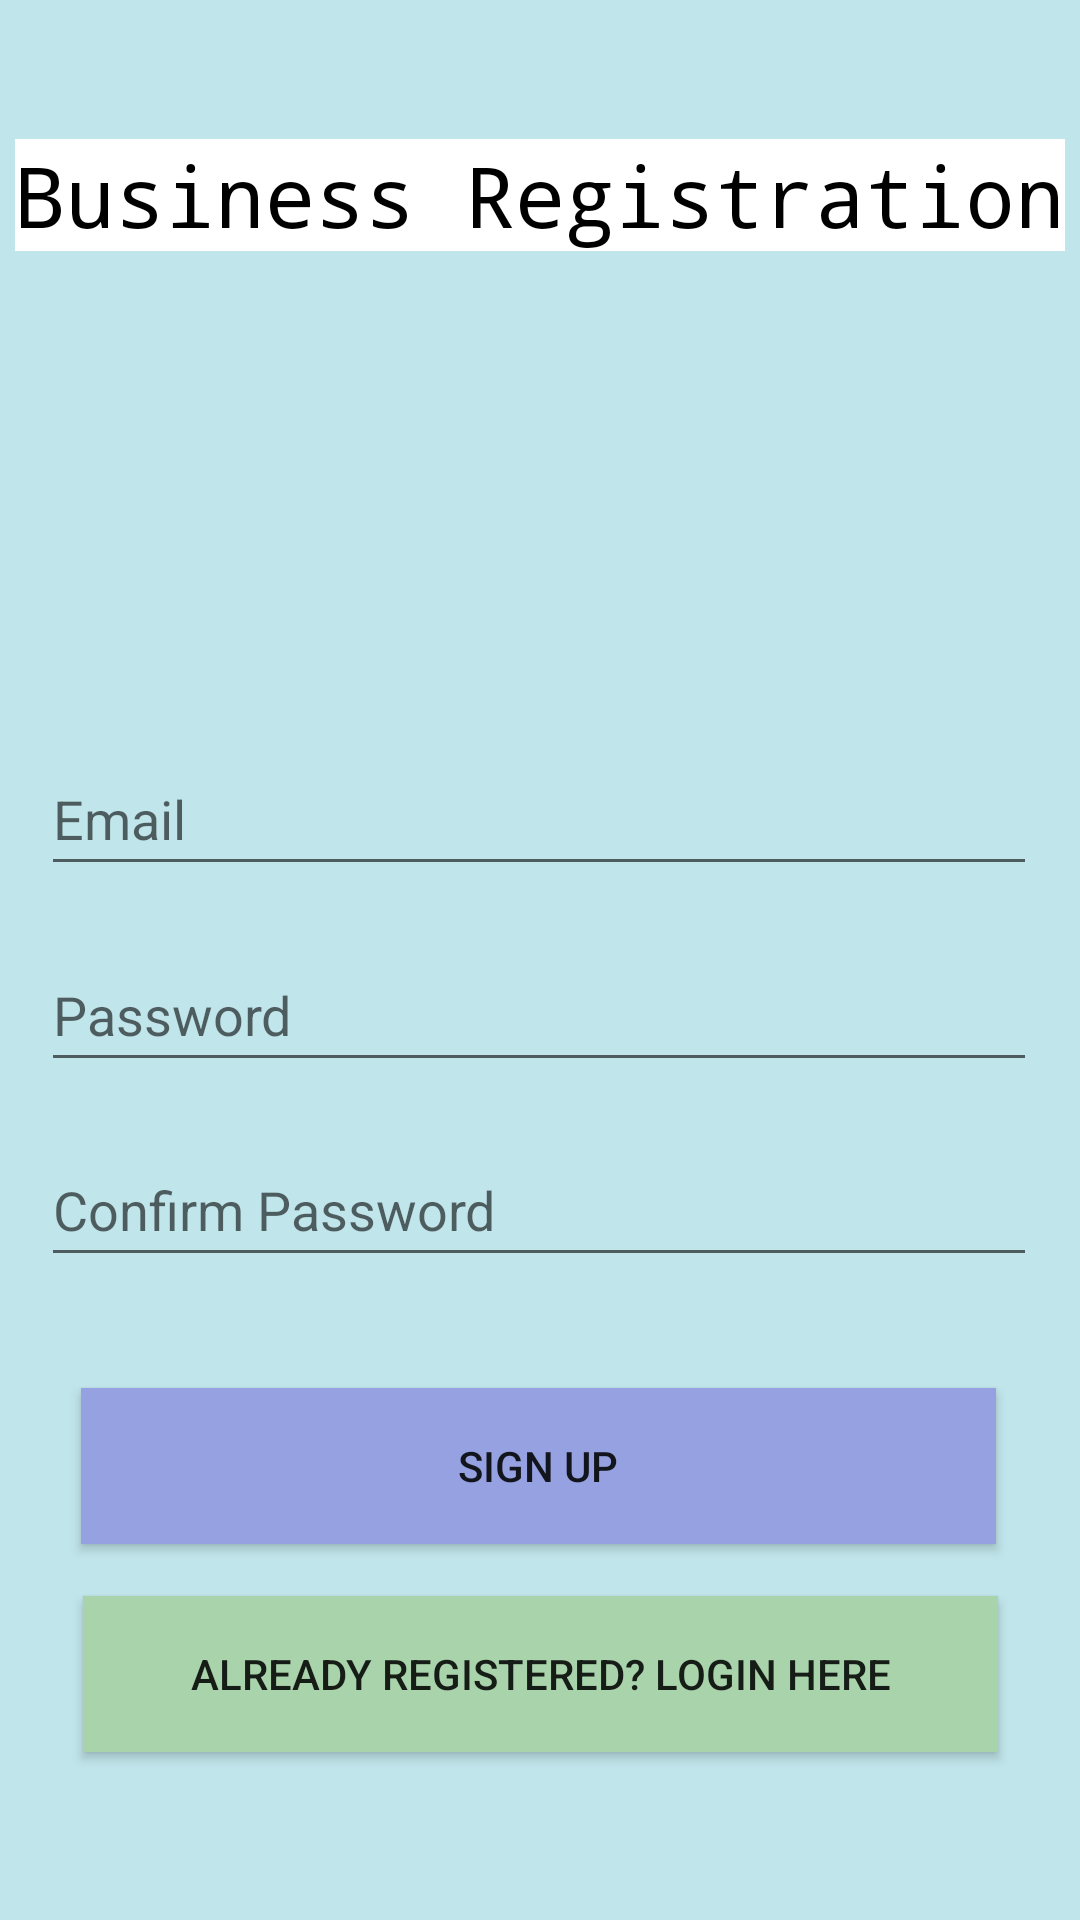

Layout XML and referenced resources for this Android screen:
<!-- AndroidManifest.xml: application theme AppTheme -->
<!-- res/layout/activity_register.xml -->
<?xml version="1.0" encoding="utf-8"?>
<androidx.constraintlayout.widget.ConstraintLayout xmlns:android="http://schemas.android.com/apk/res/android"
    xmlns:app="http://schemas.android.com/apk/res-auto"
    xmlns:tools="http://schemas.android.com/tools"
    android:layout_width="match_parent"
    android:layout_height="match_parent"
    android:background="#C0E5EA"
    tools:context=".setup.register">

    <TextView
        android:id="@+id/registerHeader"
        android:layout_width="wrap_content"
        android:layout_height="wrap_content"
        android:importantForAutofill="no"
        android:text="@string/registration"
        android:background="@color/design_default_color_background"
        android:fontFamily="monospace"
        android:textColor="#000000"
        android:textSize="28sp"
        app:layout_constraintBottom_toBottomOf="parent"
        app:layout_constraintEnd_toEndOf="parent"
        app:layout_constraintHorizontal_bias="0.498"
        app:layout_constraintStart_toStartOf="parent"
        app:layout_constraintTop_toTopOf="parent"
        app:layout_constraintVertical_bias="0.077" />

    <EditText
        android:id="@+id/email"
        android:layout_width="332dp"
        android:layout_height="48dp"
        android:ems="10"
        android:hint="@string/email"
        android:importantForAutofill="no"
        android:inputType="textEmailAddress"
        app:layout_constraintBottom_toBottomOf="parent"
        app:layout_constraintEnd_toEndOf="parent"
        app:layout_constraintHorizontal_bias="0.493"
        app:layout_constraintStart_toStartOf="parent"
        app:layout_constraintTop_toTopOf="parent"
        app:layout_constraintVertical_bias="0.418" />

    <EditText
        android:id="@+id/password1"
        android:layout_width="332dp"
        android:layout_height="48dp"
        android:ems="10"
        android:hint="@string/password"
        android:importantForAutofill="no"
        android:inputType="textPassword"
        app:layout_constraintBottom_toBottomOf="parent"
        app:layout_constraintEnd_toEndOf="parent"
        app:layout_constraintHorizontal_bias="0.493"
        app:layout_constraintStart_toStartOf="parent"
        app:layout_constraintTop_toTopOf="parent"
        app:layout_constraintVertical_bias="0.528" />

    <EditText
        android:id="@+id/password2"
        android:layout_width="332dp"
        android:layout_height="48dp"
        android:ems="10"
        android:hint="@string/confirm_password"
        android:importantForAutofill="no"
        android:inputType="textPassword"
        app:layout_constraintBottom_toBottomOf="parent"
        app:layout_constraintEnd_toEndOf="parent"
        app:layout_constraintHorizontal_bias="0.493"
        app:layout_constraintStart_toStartOf="parent"
        app:layout_constraintTop_toTopOf="parent"
        app:layout_constraintVertical_bias="0.638" />

    <Button
        android:id="@+id/signupButton"
        android:layout_width="305dp"
        android:layout_height="52dp"
        android:background="#96A1E1"
        android:text="@string/sign_up"
        app:layout_constraintBottom_toBottomOf="parent"
        app:layout_constraintEnd_toEndOf="parent"
        app:layout_constraintHorizontal_bias="0.49"
        app:layout_constraintStart_toStartOf="parent"
        app:layout_constraintTop_toTopOf="parent"
        app:layout_constraintVertical_bias="0.787" />

    <Button
        android:id="@+id/loginButton"
        android:layout_width="305dp"
        android:layout_height="52dp"
        android:background="#A9D3AB"
        android:text="@string/already_registered_login_here"
        app:layout_constraintBottom_toBottomOf="parent"
        app:layout_constraintEnd_toEndOf="parent"
        app:layout_constraintStart_toStartOf="parent"
        app:layout_constraintTop_toTopOf="parent"
        app:layout_constraintVertical_bias="0.905" />

</androidx.constraintlayout.widget.ConstraintLayout>
<!-- resources referenced by this layout -->
<resources>
  <string name="already_registered_login_here">Already Registered? Login here</string>
  <string name="confirm_password">Confirm Password</string>
  <string name="email">Email</string>
  <string name="password">Password</string>
  <string name="registration">Business Registration</string>
  <string name="sign_up">Sign Up</string>
  <style name="AppTheme" parent="Theme.AppCompat.Light.NoActionBar">
          
          <item name="colorPrimary">@color/colorPrimary</item>
          <item name="colorPrimaryDark">@color/colorPrimaryDark</item>
          <item name="colorAccent">@color/colorAccent</item>
          <item name="colorNavigationItem">@color/menu_item_color</item>
          <item name="colorNavigationItemSelected">@color/textColorPrimary</item>
          <item name="drawableNavigationItemBackground">@drawable/menu_background_color</item>
      </style>
  <color name="colorPrimary">#C0C0C0</color>
  <color name="colorPrimaryDark">#3700B3</color>
  <color name="colorAccent">#03DAC5</color>
  <color name="textColorPrimary">#ffffff</color>
  <!-- drawable menu_background_color (drawable) -->
  <?xml version="1.0" encoding="utf-8"?>
  <selector xmlns:android="http://schemas.android.com/apk/res/android">
      <item
          android:drawable="@color/menuColor"
          android:state_checked="true"
          />
  </selector>
  <color name="menuColor">#BE5EF8</color>
</resources>
